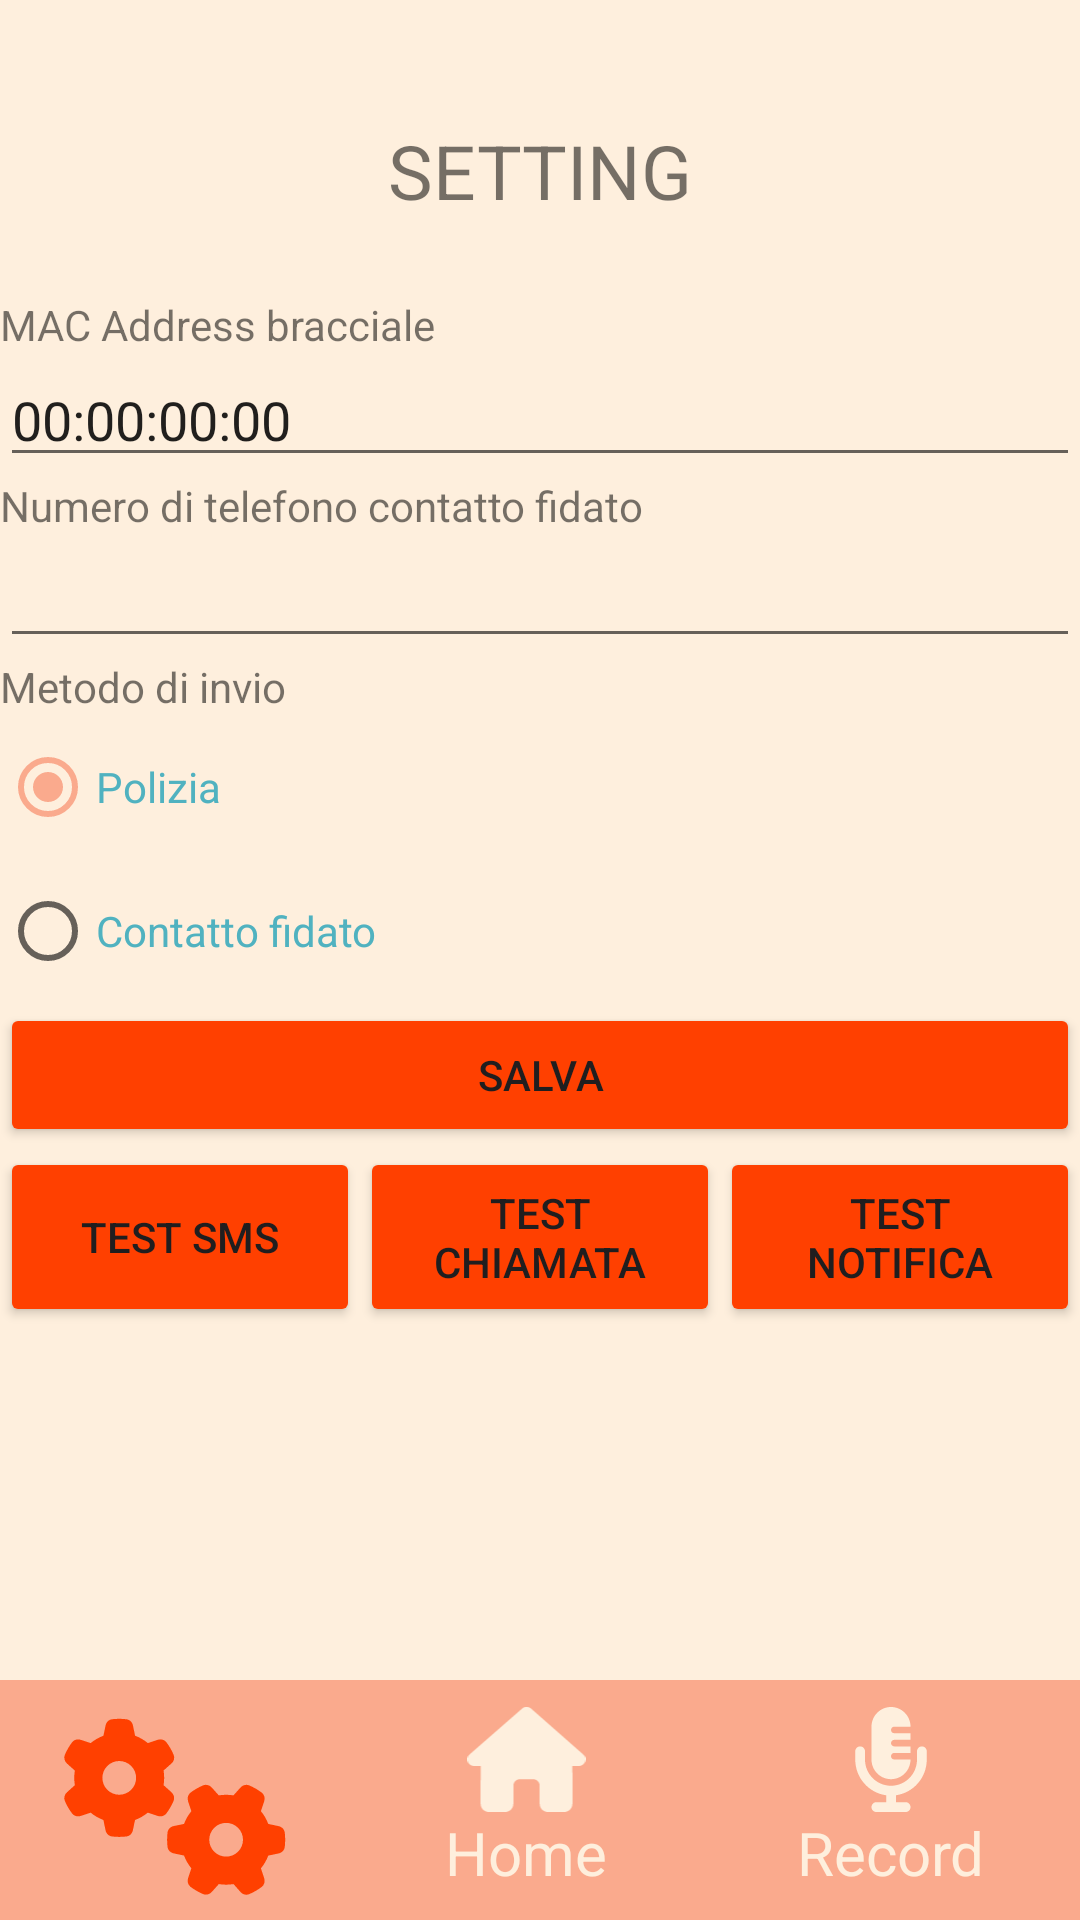

Here is an Android app screen rendered from its layout file. Give the layout XML and the strings, colors and styles it references.
<!-- AndroidManifest.xml: application theme Theme.GIPApp -->
<!-- res/layout/setting.xml -->
<?xml version="1.0" encoding="utf-8"?>
<androidx.constraintlayout.widget.ConstraintLayout xmlns:android="http://schemas.android.com/apk/res/android"
    xmlns:app="http://schemas.android.com/apk/res-auto"
    xmlns:tools="http://schemas.android.com/tools"
    android:id="@+id/view"
    android:layout_width="match_parent"
    android:layout_height="match_parent"
    android:background="#FEEFDD"
    android:orientation="vertical"
    tools:context=".Setting">

    <LinearLayout
        android:layout_width="match_parent"
        android:layout_height="80dp"
        android:background="@color/color3"
        app:layout_constraintBottom_toBottomOf="@+id/view"
        app:layout_constraintEnd_toEndOf="parent"
        app:layout_constraintStart_toStartOf="parent">

        <LinearLayout
            android:layout_width="wrap_content"
            android:layout_height="match_parent"
            android:layout_weight="1"
            android:gravity="center_horizontal|center_vertical"
            android:orientation="vertical">

            <TextView
                android:id="@+id/textView5"
                android:layout_width="match_parent"
                android:layout_height="4dp"
                android:text="Home"
                android:textColor="@color/color4"
                android:textSize="20sp" />

            <ImageView
                android:id="@+id/btnSetting"
                android:layout_width="match_parent"
                android:layout_height="60dp"
                app:srcCompat="@drawable/gears_yes" />

        </LinearLayout>

        <LinearLayout
            android:layout_width="wrap_content"
            android:layout_height="match_parent"
            android:layout_gravity="center"
            android:layout_weight="1"
            android:gravity="center_horizontal|center_vertical"
            android:orientation="vertical">

            <ImageView
                android:id="@+id/btnHome"
                android:layout_width="match_parent"
                android:layout_height="35dp"
                app:srcCompat="@drawable/house_no" />

            <TextView
                android:layout_width="wrap_content"
                android:layout_height="wrap_content"
                android:text="Home"
                android:textColor="@color/color4"
                android:textSize="20sp" />

        </LinearLayout>

        <LinearLayout
            android:layout_width="wrap_content"
            android:layout_height="match_parent"
            android:layout_weight="1"
            android:gravity="center_horizontal|center_vertical"
            android:orientation="vertical">

            <ImageView
                android:id="@+id/btnRecord"
                android:layout_width="match_parent"
                android:layout_height="35dp"
                app:srcCompat="@drawable/microphone_no" />

            <TextView
                android:layout_width="wrap_content"
                android:layout_height="wrap_content"
                android:text="Record"
                android:textColor="@color/color4"
                android:textSize="20sp" />
        </LinearLayout>

    </LinearLayout>

    <LinearLayout
        android:id="@+id/view1"
        android:layout_width="match_parent"
        android:layout_height="wrap_content"
        android:orientation="vertical"
        app:layout_constraintStart_toStartOf="parent"
        app:layout_constraintTop_toTopOf="parent">

        <Space
            android:layout_width="match_parent"
            android:layout_height="30dp" />

        <Space
            android:layout_width="match_parent"
            android:layout_height="10dp" />

        <TextView
            android:id="@+id/textView7"
            android:layout_width="match_parent"
            android:layout_height="wrap_content"
            android:gravity="center"
            android:text="SETTING"
            android:textSize="25sp" />

        <Space
            android:layout_width="match_parent"
            android:layout_height="25dp" />

        <LinearLayout
            android:layout_width="match_parent"
            android:layout_height="match_parent"
            android:background="@color/color4"
            android:orientation="vertical">

            <TextView
                android:id="@+id/textView8"
                android:layout_width="match_parent"
                android:layout_height="wrap_content"
                android:text="MAC Address bracciale" />

            <EditText
                android:id="@+id/mac"
                android:layout_width="match_parent"
                android:layout_height="wrap_content"
                android:ems="10"
                android:inputType="textPersonName"
                android:text="00:00:00:00" />

            <TextView
                android:id="@+id/textView"
                android:layout_width="match_parent"
                android:layout_height="wrap_content"
                android:text="Numero di telefono contatto fidato" />

            <EditText
                android:id="@+id/phone"
                android:layout_width="match_parent"
                android:layout_height="wrap_content"
                android:ems="10"
                android:inputType="phone"
                android:textColor="#50B2C0"
                tools:text="@string/telefono" />

            <TextView
                android:id="@+id/textView2"
                android:layout_width="match_parent"
                android:layout_height="wrap_content"
                android:text="Metodo di invio" />

            <RadioGroup
                android:id="@+id/radio"
                android:layout_width="match_parent"
                android:layout_height="wrap_content">

                <RadioButton
                    android:id="@+id/polizia"
                    android:layout_width="match_parent"
                    android:layout_height="wrap_content"
                    android:checked="true"
                    android:text="Polizia"
                    android:textColor="#50B2C0"
                    android:textColorLink="#50B2C0" />

                <RadioButton
                    android:id="@+id/contatto"
                    android:layout_width="match_parent"
                    android:layout_height="wrap_content"
                    android:text="Contatto fidato"
                    android:textColor="#50B2C0"
                    android:textColorLink="#50B2C0" />

                <Button
                    android:id="@+id/salva"
                    android:layout_width="match_parent"
                    android:layout_height="wrap_content"
                    android:backgroundTint="#FF4000"
                    android:text="Salva"
                    android:textColor="#201E1F" />

            </RadioGroup>
        </LinearLayout>

        <LinearLayout
            android:layout_width="match_parent"
            android:layout_height="match_parent"
            android:layout_weight="1"
            android:gravity="center"
            android:orientation="horizontal"
            tools:layout_editor_absoluteY="776dp">

            <Button
                android:id="@+id/button3"
                android:layout_width="120dp"
                android:layout_height="60dp"
                android:backgroundTint="#FF4000"
                android:text="test sms"
                android:textColor="#201E1F" />

            <Button
                android:id="@+id/button2"
                android:layout_width="120dp"
                android:layout_height="60dp"
                android:backgroundTint="#FF4000"
                android:text="test chiamata"
                android:textColor="#201E1F" />

            <Button
                android:id="@+id/button"
                android:layout_width="120dp"
                android:layout_height="60dp"
                android:backgroundTint="#FF4000"
                android:text="test notifica"
                android:textColor="#201E1F" />
        </LinearLayout>

    </LinearLayout>

</androidx.constraintlayout.widget.ConstraintLayout>
<!-- resources referenced by this layout -->
<resources>
  <color name="color3">#FAAA8D</color>
  <color name="color4">#FEEFDD</color>
  <!-- drawable gears_yes: vector/xml drawable (drawable, 2415 chars, omitted) -->
  <!-- drawable house_no (drawable) -->
  <vector xmlns:android="http://schemas.android.com/apk/res/android"
      android:width="18dp"
      android:height="16dp"
      android:viewportWidth="576"
      android:viewportHeight="512">
    <path
        android:pathData="M575.8,255.5c0,18 -15,32.1 -32,32.1h-32l0.7,160.2c0,2.7 -0.2,5.4 -0.5,8.1V472c0,22.1 -17.9,40 -40,40H456c-1.1,0 -2.2,0 -3.3,-0.1c-1.4,0.1 -2.8,0.1 -4.2,0.1H416,392c-22.1,0 -40,-17.9 -40,-40V448,384c0,-17.7 -14.3,-32 -32,-32H256c-17.7,0 -32,14.3 -32,32v64,24c0,22.1 -17.9,40 -40,40H160,128.1c-1.5,0 -3,-0.1 -4.5,-0.2c-1.2,0.1 -2.4,0.2 -3.6,0.2H104c-22.1,0 -40,-17.9 -40,-40V360c0,-0.9 0,-1.9 0.1,-2.8V287.6H32c-18,0 -32,-14 -32,-32.1c0,-9 3,-17 10,-24L266.4,8c7,-7 15,-8 22,-8s15,2 21,7L564.8,231.5c8,7 12,15 11,24z"
        android:fillColor="#feefdd"/>
  </vector>
  <!-- drawable microphone_no (drawable) -->
  <vector xmlns:android="http://schemas.android.com/apk/res/android"
      android:width="12dp"
      android:height="16dp"
      android:viewportWidth="384"
      android:viewportHeight="512">
    <path
        android:pathData="M96,96V256c0,53 43,96 96,96s96,-43 96,-96H208c-8.8,0 -16,-7.2 -16,-16s7.2,-16 16,-16h80V192H208c-8.8,0 -16,-7.2 -16,-16s7.2,-16 16,-16h80V128H208c-8.8,0 -16,-7.2 -16,-16s7.2,-16 16,-16h80c0,-53 -43,-96 -96,-96S96,43 96,96zM320,240v16c0,70.7 -57.3,128 -128,128s-128,-57.3 -128,-128V216c0,-13.3 -10.7,-24 -24,-24s-24,10.7 -24,24v40c0,89.1 66.2,162.7 152,174.4V464H120c-13.3,0 -24,10.7 -24,24s10.7,24 24,24h72,72c13.3,0 24,-10.7 24,-24s-10.7,-24 -24,-24H216V430.4c85.8,-11.7 152,-85.3 152,-174.4V216c0,-13.3 -10.7,-24 -24,-24s-24,10.7 -24,24v24z"
        android:fillColor="#feefdd"/>
  </vector>
  <string name="telefono">+39</string>
  <style name="Theme.GIPApp" parent="Theme.MaterialComponents.Light">
          
          <item name="colorPrimary">@color/color3</item>
          <item name="colorPrimaryVariant">@color/color2</item>
          <item name="colorOnPrimary">@color/color4</item>
          
          <item name="colorSecondary">@color/color3</item>
          <item name="colorSecondaryVariant">@color/color2</item>
          <item name="colorOnSecondary">@color/color4</item>
          
          <item name="android:statusBarColor">?attr/colorPrimaryVariant</item>
          
      </style>
  <color name="color2">#FF4000</color>
</resources>
